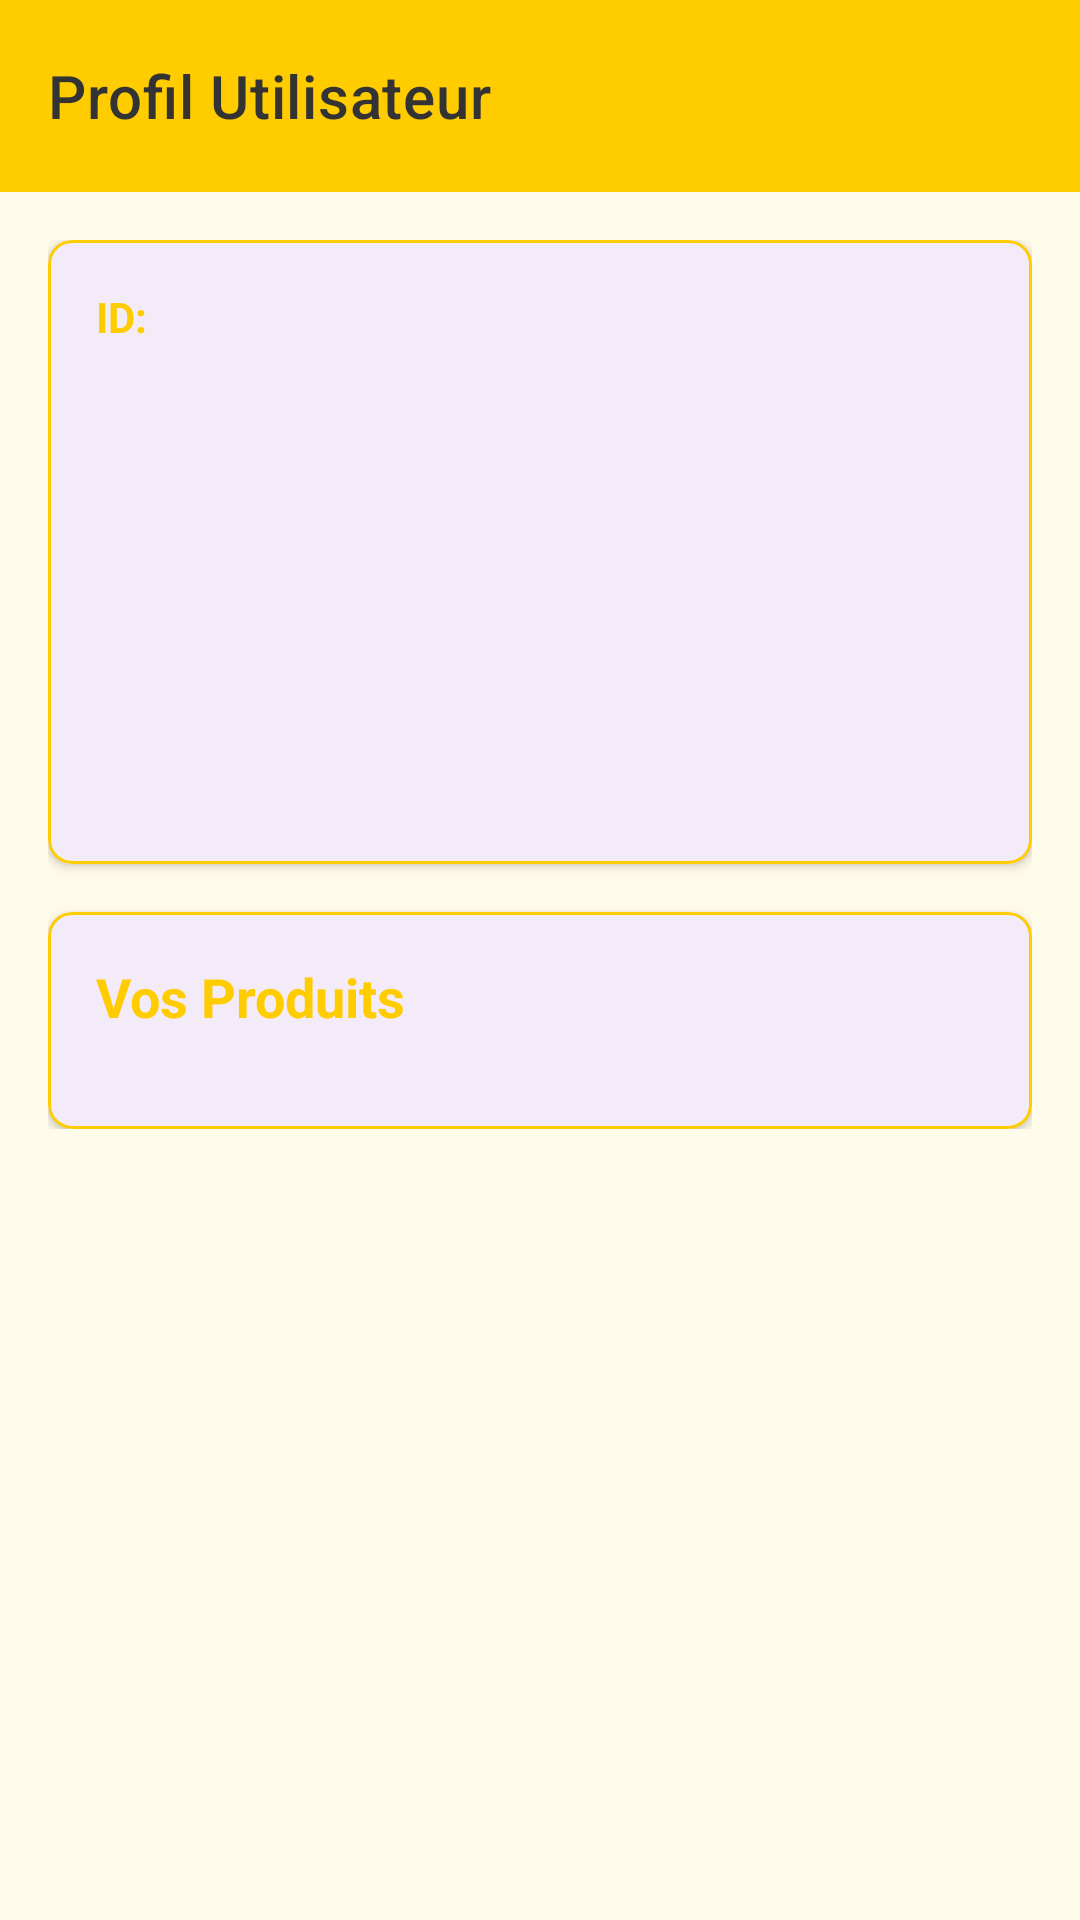

This screen was rendered from an Android layout file. Write that file and the resources it references.
<!-- AndroidManifest.xml: application theme Theme.VenteOnline -->
<!-- res/layout/fragment_profil.xml -->
<?xml version="1.0" encoding="utf-8"?>
<androidx.coordinatorlayout.widget.CoordinatorLayout xmlns:android="http://schemas.android.com/apk/res/android"
    xmlns:app="http://schemas.android.com/apk/res-auto"
    android:layout_width="match_parent"
    android:layout_height="match_parent"
    android:background="#FFFBEA">

    <com.google.android.material.appbar.AppBarLayout
        android:layout_width="match_parent"
        android:layout_height="wrap_content"
        android:background="#FFCC00"
        android:elevation="4dp">

        <androidx.appcompat.widget.Toolbar
            android:id="@+id/toolbar"
            android:layout_width="match_parent"
            android:layout_height="?attr/actionBarSize"
            app:title="Profil Utilisateur"
            app:titleTextColor="#333333"
            app:titleTextAppearance="@style/TextAppearance.MaterialComponents.Headline6" />
    </com.google.android.material.appbar.AppBarLayout>

    <androidx.core.widget.NestedScrollView
        android:layout_width="match_parent"
        android:layout_height="match_parent"
        app:layout_behavior="@string/appbar_scrolling_view_behavior">

        <LinearLayout
            android:layout_width="match_parent"
            android:layout_height="match_parent"
            android:orientation="vertical"
            android:padding="16dp">

            <com.google.android.material.card.MaterialCardView
                android:layout_width="match_parent"
                android:layout_height="wrap_content"
                android:layout_marginBottom="16dp"
                app:cardCornerRadius="8dp"
                app:cardElevation="2dp"
                app:strokeColor="#FFCC00"
                app:strokeWidth="1dp">

                <LinearLayout
                    android:layout_width="match_parent"
                    android:layout_height="wrap_content"
                    android:orientation="vertical"
                    android:padding="16dp">

                    <LinearLayout
                        android:layout_width="match_parent"
                        android:layout_height="wrap_content"
                        android:orientation="horizontal"
                        android:layout_marginBottom="12dp">

                        <TextView
                            android:layout_width="wrap_content"
                            android:layout_height="wrap_content"
                            android:text="ID: "
                            android:textSize="14sp"
                            android:textStyle="bold"
                            android:textColor="#FFCC00" />

                        <TextView
                            android:id="@+id/id_value"
                            android:layout_width="match_parent"
                            android:layout_height="wrap_content"
                            android:textSize="14sp"
                            android:textColor="#5F6368" />
                    </LinearLayout>

                    <com.google.android.material.textfield.TextInputLayout
                        android:layout_width="match_parent"
                        android:layout_height="wrap_content"
                        android:layout_marginBottom="16dp"
                        android:hint="Nom"
                        app:boxBackgroundColor="#FFFFFF"
                        app:boxStrokeColor="#FFCC00"
                        app:hintTextColor="#FFCC00"
                        style="@style/Widget.MaterialComponents.TextInputLayout.OutlinedBox">

                        <TextView
                            android:id="@+id/name"
                            android:layout_width="match_parent"
                            android:layout_height="wrap_content"
                            android:textSize="16sp"
                            android:textColor="#202124"
                            android:paddingVertical="8dp" />
                    </com.google.android.material.textfield.TextInputLayout>

                    <com.google.android.material.textfield.TextInputLayout
                        android:layout_width="match_parent"
                        android:layout_height="wrap_content"
                        android:layout_marginBottom="16dp"
                        android:hint="Nom d'utilisateur"
                        app:boxBackgroundColor="#FFFFFF"
                        app:boxStrokeColor="#FFCC00"
                        app:hintTextColor="#FFCC00"
                        style="@style/Widget.MaterialComponents.TextInputLayout.OutlinedBox">

                        <TextView
                            android:id="@+id/username"
                            android:layout_width="match_parent"
                            android:layout_height="wrap_content"
                            android:textSize="16sp"
                            android:textColor="#202124"
                            android:paddingVertical="8dp" />
                    </com.google.android.material.textfield.TextInputLayout>

                    <com.google.android.material.textfield.TextInputLayout
                        android:layout_width="match_parent"
                        android:layout_height="wrap_content"
                        android:hint="Email"
                        app:boxBackgroundColor="#FFFFFF"
                        app:boxStrokeColor="#FFCC00"
                        app:hintTextColor="#FFCC00"
                        style="@style/Widget.MaterialComponents.TextInputLayout.OutlinedBox">

                        <TextView
                            android:id="@+id/email"
                            android:layout_width="match_parent"
                            android:layout_height="wrap_content"
                            android:textSize="16sp"
                            android:textColor="#202124"
                            android:paddingVertical="8dp" />
                    </com.google.android.material.textfield.TextInputLayout>
                </LinearLayout>
            </com.google.android.material.card.MaterialCardView>

            <com.google.android.material.card.MaterialCardView
                android:layout_width="match_parent"
                android:layout_height="match_parent"
                app:cardCornerRadius="8dp"
                app:cardElevation="2dp"
                app:strokeColor="#FFCC00"
                app:strokeWidth="1dp">

                <LinearLayout
                    android:layout_width="359dp"
                    android:layout_height="match_parent"
                    android:orientation="vertical"
                    android:padding="16dp">

                    <TextView
                        android:layout_width="match_parent"
                        android:layout_height="wrap_content"
                        android:layout_marginBottom="16dp"
                        android:text="Vos Produits"
                        android:textColor="#FFCC00"
                        android:textSize="18sp"
                        android:textStyle="bold" />

                    
                    <GridView
                        android:id="@+id/list"
                        android:layout_width="match_parent"
                        android:layout_height="wrap_content"
                        android:horizontalSpacing="8dp"
                        android:numColumns="auto_fit"
                        android:stretchMode="columnWidth"
                        android:verticalSpacing="8dp" />
                </LinearLayout>
            </com.google.android.material.card.MaterialCardView>
        </LinearLayout>
    </androidx.core.widget.NestedScrollView>


</androidx.coordinatorlayout.widget.CoordinatorLayout>
<!-- resources referenced by this layout -->
<resources>
  <style name="Theme.VenteOnline" parent="Base.Theme.VenteOnline" />
  <style name="Base.Theme.VenteOnline" parent="Theme.Material3.DayNight.NoActionBar">
          
          
      </style>
</resources>
